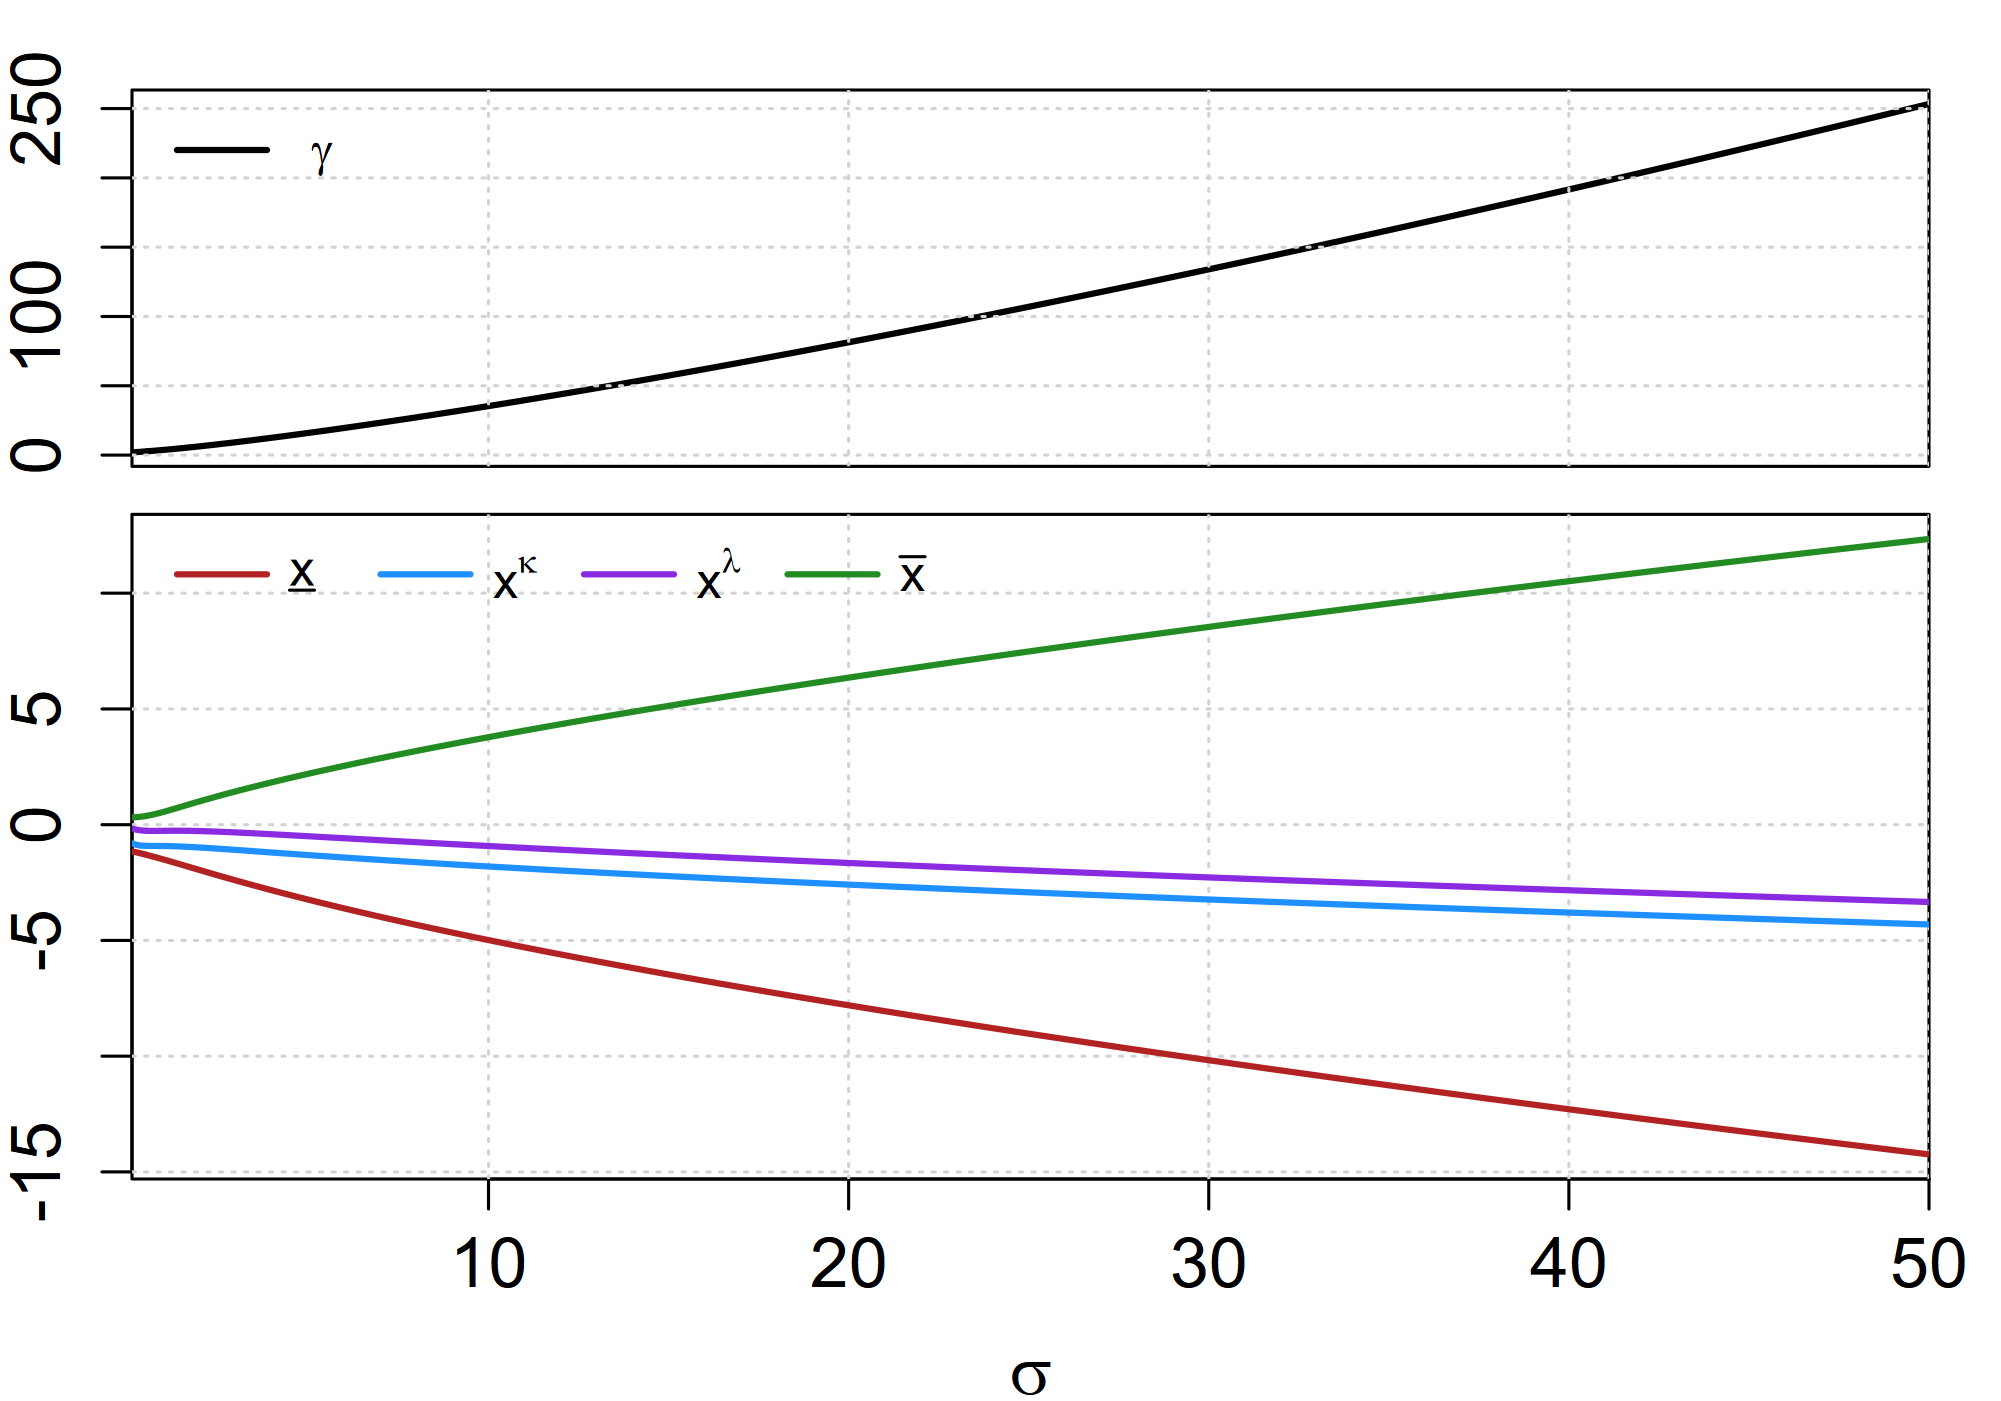

The table this chart was drawn from, first rows:
sweep_param, sweep_value, xL, xk, xl, xU, gamma, converged, error_msg
sigma, 0.1, -1.155, -0.802, -0.1638, 0.3215, 1.934, TRUE, NA
sigma, 0.11, -1.158, -0.8086, -0.1688, 0.3213, 1.952, TRUE, NA
sigma, 0.12, -1.161, -0.815, -0.1737, 0.3212, 1.969, TRUE, NA
sigma, 0.13, -1.165, -0.8212, -0.1784, 0.3213, 1.986, TRUE, NA
sigma, 0.14, -1.168, -0.8272, -0.183, 0.3214, 2.004, TRUE, NA
sigma, 0.15, -1.171, -0.8329, -0.1874, 0.3217, 2.021, TRUE, NA
sigma, 0.16, -1.174, -0.8385, -0.1916, 0.322, 2.039, TRUE, NA
sigma, 0.17, -1.178, -0.8438, -0.1957, 0.3225, 2.057, TRUE, NA
sigma, 0.18, -1.181, -0.8489, -0.1997, 0.3231, 2.075, TRUE, NA
sigma, 0.19, -1.184, -0.8537, -0.2035, 0.3237, 2.093, TRUE, NA
sigma, 0.2, -1.188, -0.8584, -0.2071, 0.3245, 2.111, TRUE, NA
sigma, 0.21, -1.191, -0.8628, -0.2106, 0.3253, 2.129, TRUE, NA
sigma, 0.22, -1.195, -0.8669, -0.214, 0.3262, 2.147, TRUE, NA
sigma, 0.23, -1.198, -0.8709, -0.2172, 0.3272, 2.166, TRUE, NA
sigma, 0.24, -1.202, -0.8746, -0.2203, 0.3283, 2.184, TRUE, NA
sigma, 0.25, -1.205, -0.8781, -0.2232, 0.3295, 2.203, TRUE, NA
sigma, 0.26, -1.209, -0.8814, -0.226, 0.3308, 2.222, TRUE, NA
sigma, 0.27, -1.213, -0.8845, -0.2287, 0.3321, 2.241, TRUE, NA
sigma, 0.28, -1.216, -0.8874, -0.2313, 0.3335, 2.259, TRUE, NA
sigma, 0.29, -1.22, -0.89, -0.2337, 0.335, 2.278, TRUE, NA
sigma, 0.3, -1.224, -0.8925, -0.236, 0.3366, 2.298, TRUE, NA
sigma, 0.31, -1.227, -0.8948, -0.2383, 0.3382, 2.317, TRUE, NA
sigma, 0.32, -1.231, -0.8969, -0.2404, 0.3399, 2.336, TRUE, NA
sigma, 0.33, -1.235, -0.8988, -0.2424, 0.3417, 2.355, TRUE, NA
sigma, 0.34, -1.239, -0.9006, -0.2442, 0.3435, 2.375, TRUE, NA
sigma, 0.35, -1.243, -0.9022, -0.246, 0.3454, 2.394, TRUE, NA
sigma, 0.36, -1.246, -0.9037, -0.2477, 0.3474, 2.414, TRUE, NA
sigma, 0.37, -1.25, -0.9051, -0.2494, 0.3494, 2.433, TRUE, NA
sigma, 0.38, -1.254, -0.9063, -0.2509, 0.3514, 2.453, TRUE, NA
sigma, 0.39, -1.258, -0.9075, -0.2523, 0.3536, 2.473, TRUE, NA
sigma, 0.4, -1.262, -0.9085, -0.2537, 0.3558, 2.493, TRUE, NA
sigma, 0.41, -1.266, -0.9094, -0.255, 0.358, 2.512, TRUE, NA
sigma, 0.42, -1.27, -0.9103, -0.2562, 0.3603, 2.532, TRUE, NA
sigma, 0.43, -1.274, -0.9111, -0.2573, 0.3626, 2.552, TRUE, NA
sigma, 0.44, -1.278, -0.9118, -0.2584, 0.365, 2.573, TRUE, NA
sigma, 0.45, -1.282, -0.9124, -0.2594, 0.3674, 2.593, TRUE, NA
sigma, 0.46, -1.286, -0.913, -0.2603, 0.3699, 2.613, TRUE, NA
sigma, 0.47, -1.29, -0.9136, -0.2612, 0.3725, 2.633, TRUE, NA
sigma, 0.48, -1.294, -0.914, -0.262, 0.3751, 2.654, TRUE, NA
sigma, 0.49, -1.298, -0.9145, -0.2627, 0.3777, 2.674, TRUE, NA
sigma, 0.5, NA, NA, NA, NA, NA, FALSE, S1: |a_{i,1}|≈0 detected. Use the cubic …
sigma, 0.51, -1.306, -0.9152, -0.2641, 0.3831, 2.715, TRUE, NA
sigma, 0.52, -1.31, -0.9156, -0.2647, 0.3859, 2.736, TRUE, NA
sigma, 0.53, -1.314, -0.9159, -0.2653, 0.3887, 2.756, TRUE, NA
sigma, 0.54, -1.318, -0.9161, -0.2658, 0.3916, 2.777, TRUE, NA
sigma, 0.55, -1.322, -0.9164, -0.2663, 0.3945, 2.798, TRUE, NA
sigma, 0.56, -1.326, -0.9166, -0.2667, 0.3974, 2.819, TRUE, NA
sigma, 0.57, -1.33, -0.9168, -0.2671, 0.4004, 2.84, TRUE, NA
sigma, 0.58, -1.334, -0.9169, -0.2674, 0.4035, 2.86, TRUE, NA
sigma, 0.59, -1.338, -0.9171, -0.2677, 0.4066, 2.882, TRUE, NA
sigma, 0.6, -1.343, -0.9172, -0.268, 0.4097, 2.903, TRUE, NA
sigma, 0.61, -1.347, -0.9174, -0.2682, 0.4129, 2.924, TRUE, NA
sigma, 0.62, -1.351, -0.9175, -0.2685, 0.4161, 2.945, TRUE, NA
sigma, 0.63, -1.355, -0.9176, -0.2686, 0.4193, 2.966, TRUE, NA
sigma, 0.64, -1.359, -0.9177, -0.2688, 0.4226, 2.987, TRUE, NA
sigma, 0.65, -1.363, -0.9178, -0.2689, 0.426, 3.009, TRUE, NA
sigma, 0.66, -1.368, -0.9179, -0.269, 0.4294, 3.03, TRUE, NA
sigma, 0.67, -1.372, -0.918, -0.2691, 0.4328, 3.052, TRUE, NA
sigma, 0.68, -1.376, -0.918, -0.2692, 0.4363, 3.073, TRUE, NA
sigma, 0.69, -1.38, -0.9181, -0.2692, 0.4398, 3.095, TRUE, NA
... 4,931 more rows
